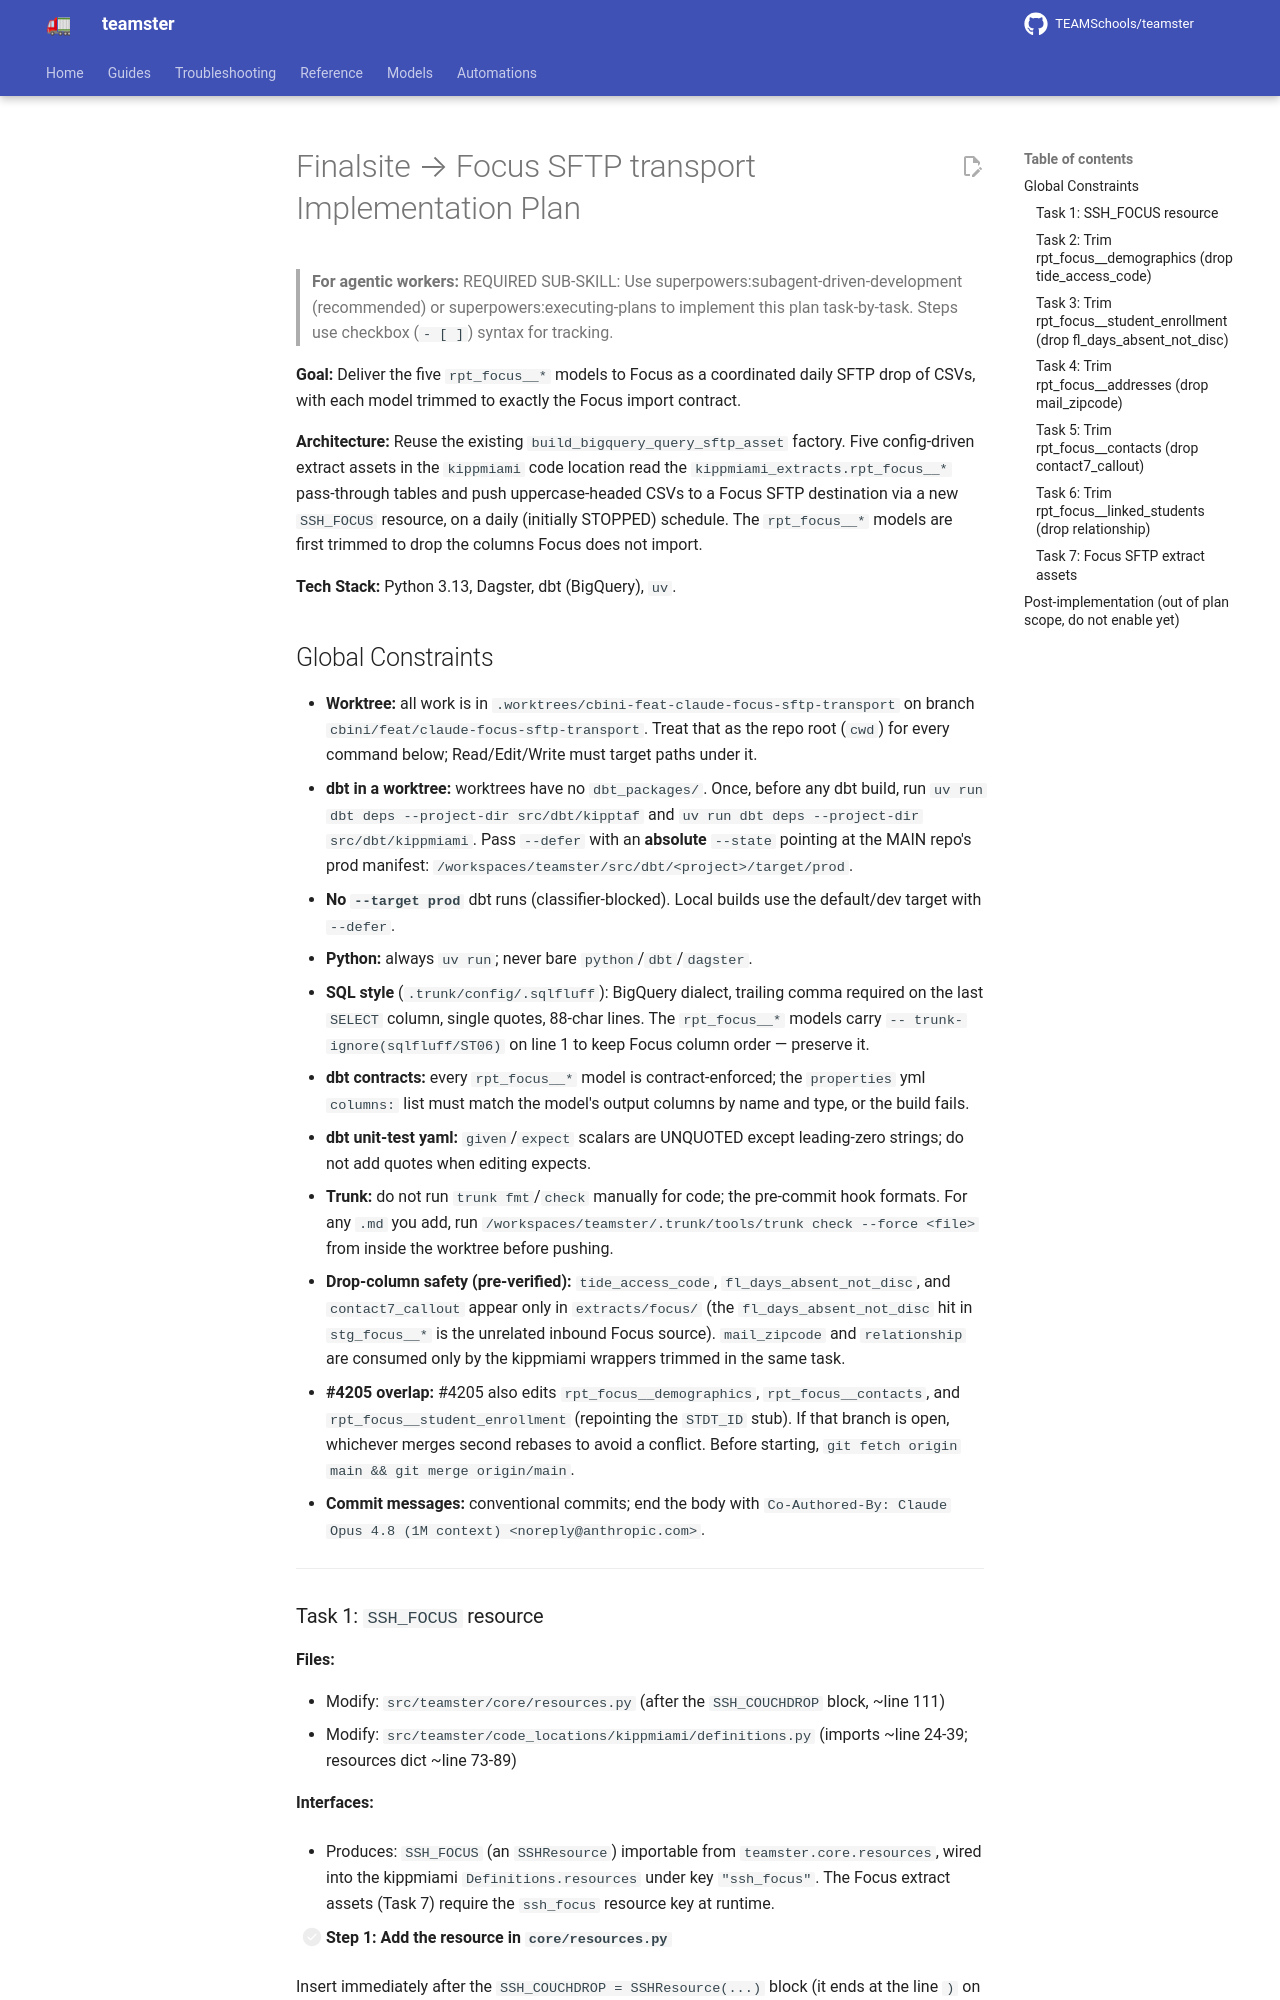

repository: TEAMSchools/teamster · page: superpowers/plans/2026-06-24-finalsite-focus-sftp-transport/index.html · generator: mkdocs

# Finalsite → Focus SFTP transport Implementation Plan

> **For agentic workers:** REQUIRED SUB-SKILL: Use
> superpowers:subagent-driven-development (recommended) or
> superpowers:executing-plans to implement this plan task-by-task. Steps use
> checkbox (`- [ ]`) syntax for tracking.

**Goal:** Deliver the five `rpt_focus__*` models to Focus as a coordinated daily
SFTP drop of CSVs, with each model trimmed to exactly the Focus import contract.

**Architecture:** Reuse the existing `build_bigquery_query_sftp_asset` factory.
Five config-driven extract assets in the `kippmiami` code location read the
`kippmiami_extracts.rpt_focus__*` pass-through tables and push uppercase-headed
CSVs to a Focus SFTP destination via a new `SSH_FOCUS` resource, on a daily
(initially STOPPED) schedule. The `rpt_focus__*` models are first trimmed to
drop the columns Focus does not import.

**Tech Stack:** Python 3.13, Dagster, dbt (BigQuery), `uv`.

## Global Constraints

- **Worktree:** all work is in
  `.worktrees/cbini-feat-claude-focus-sftp-transport` on branch
  `cbini/feat/claude-focus-sftp-transport`. Treat that as the repo root (`cwd`)
  for every command below; Read/Edit/Write must target paths under it.
- **dbt in a worktree:** worktrees have no `dbt_packages/`. Once, before any dbt
  build, run `uv run dbt deps --project-dir src/dbt/kipptaf` and
  `uv run dbt deps --project-dir src/dbt/kippmiami`. Pass `--defer` with an
  **absolute** `--state` pointing at the MAIN repo's prod manifest:
  `/workspaces/teamster/src/dbt/<project>/target/prod`.
- **No `--target prod`** dbt runs (classifier-blocked). Local builds use the
  default/dev target with `--defer`.
- **Python:** always `uv run`; never bare `python`/`dbt`/`dagster`.
- **SQL style** (`.trunk/config/.sqlfluff`): BigQuery dialect, trailing comma
  required on the last `SELECT` column, single quotes, 88-char lines. The
  `rpt_focus__*` models carry `-- trunk-ignore(sqlfluff/ST06)` on line 1 to keep
  Focus column order — preserve it.
- **dbt contracts:** every `rpt_focus__*` model is contract-enforced; the
  `properties` yml `columns:` list must match the model's output columns by name
  and type, or the build fails.
- **dbt unit-test yaml:** `given`/`expect` scalars are UNQUOTED except
  leading-zero strings; do not add quotes when editing expects.
- **Trunk:** do not run `trunk fmt`/`check` manually for code; the pre-commit
  hook formats. For any `.md` you add, run
  `/workspaces/teamster/.trunk/tools/trunk check --force <file>` from inside the
  worktree before pushing.
- **Drop-column safety (pre-verified):** `tide_access_code`,
  `fl_days_absent_not_disc`, and `contact7_callout` appear only in
  `extracts/focus/` (the `fl_days_absent_not_disc` hit in `stg_focus__*` is the
  unrelated inbound Focus source). `mail_zipcode` and `relationship` are
  consumed only by the kippmiami wrappers trimmed in the same task.
- **#4205 overlap:** #4205 also edits `rpt_focus__demographics`,
  `rpt_focus__contacts`, and `rpt_focus__student_enrollment` (repointing the
  `STDT_ID` stub). If that branch is open, whichever merges second rebases to
  avoid a conflict. Before starting,
  `git fetch origin main && git merge origin/main`.
- **Commit messages:** conventional commits; end the body with
  `Co-Authored-By: Claude Opus 4.8 (1M context) <noreply@anthropic.com>`.

---
